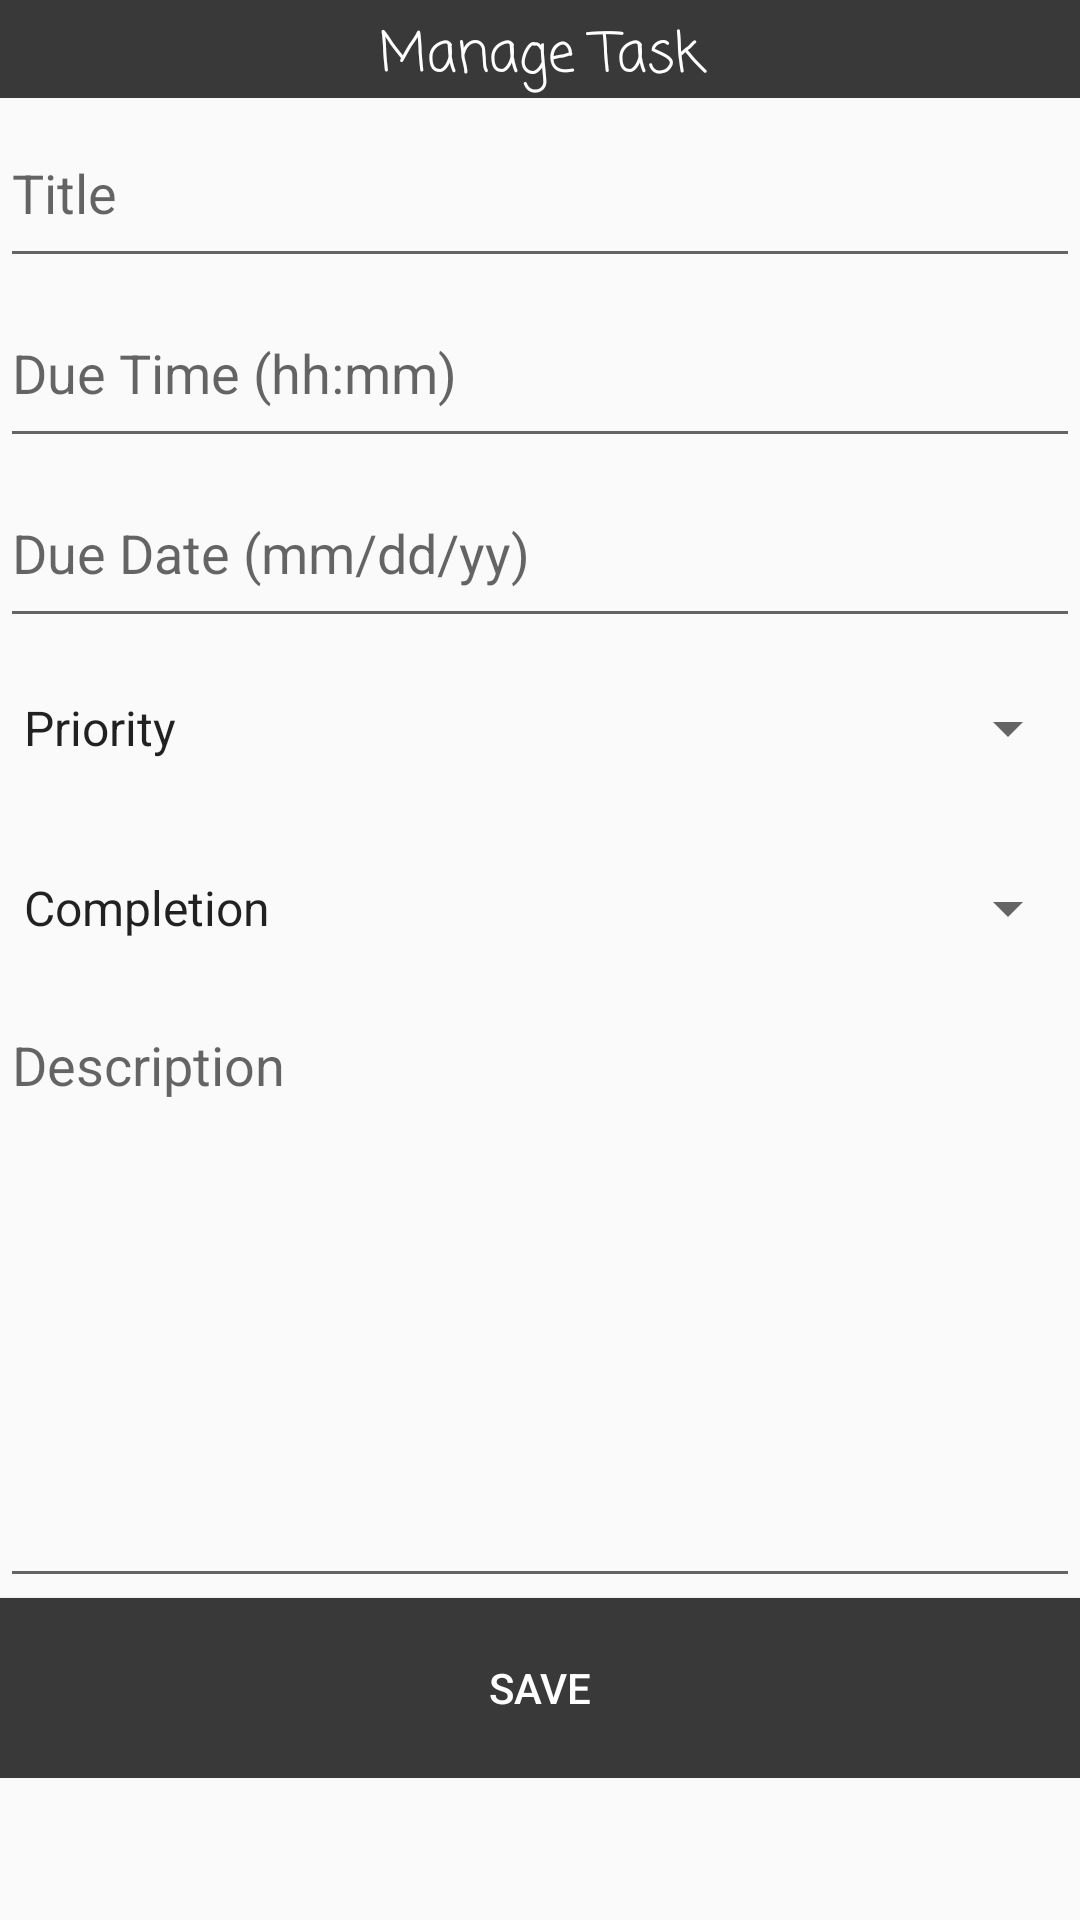

Write the Android layout XML for this screen, with the resource values it uses.
<!-- AndroidManifest.xml: application theme AppTheme -->
<!-- res/layout/activity_task_detail.xml -->
<?xml version="1.0" encoding="utf-8"?>
<android.support.constraint.ConstraintLayout xmlns:android="http://schemas.android.com/apk/res/android"
    xmlns:app="http://schemas.android.com/apk/res-auto"
    xmlns:tools="http://schemas.android.com/tools"
    android:layout_width="match_parent"
    android:layout_height="match_parent"
    tools:context=".TaskDetailActivity">

    <LinearLayout
        android:layout_width="match_parent"
        android:layout_height="match_parent"
        android:orientation="vertical"
        app:layout_constraintBottom_toBottomOf="parent"
        app:layout_constraintStart_toStartOf="parent"
        app:layout_constraintTop_toTopOf="parent">

        <LinearLayout
            android:id="@+id/linearLayout1"
            android:layout_width="match_parent"
            android:layout_height="wrap_content"
            android:orientation="horizontal"
            app:layout_constraintStart_toStartOf="parent"
            app:layout_constraintTop_toTopOf="parent">

            <TextView
                android:id="@+id/textView1"
                android:layout_width="wrap_content"
                android:layout_height="wrap_content"
                android:layout_weight="150"
                android:background="@color/colorComponent"
                android:fontFamily="casual"
                android:paddingTop="5dp"
                android:textAlignment="center"
                android:text="Manage Task"
                android:textColor="@color/colorText"
                android:textSize="18sp" />

        </LinearLayout>

        <ScrollView
            android:layout_width="match_parent"
            android:layout_height="match_parent">

            <LinearLayout
                android:layout_width="match_parent"
                android:layout_height="match_parent"
                android:orientation="vertical" >

                <EditText
                    android:id="@+id/txtTask"
                    android:layout_width="match_parent"
                    android:layout_height="60dip"
                    android:layout_weight="1"
                    android:ems="10"
                    android:inputType="textPersonName"
                    android:hint="Title" />

                <EditText
                    android:id="@+id/txtDueTime"
                    android:layout_width="match_parent"
                    android:layout_height="60dip"
                    android:layout_weight="1"
                    android:ems="10"
                    android:hint="Due Time (hh:mm)"
                    android:inputType="time" />

                <EditText
                    android:id="@+id/txtDueDate"
                    android:layout_width="match_parent"
                    android:layout_height="60dip"
                    android:layout_weight="1"
                    android:ems="10"
                    android:hint="Due Date (mm/dd/yy)"
                    android:inputType="date" />

                <Spinner
                    android:id="@+id/spnPriority"
                    android:layout_width="match_parent"
                    android:layout_height="60dip"
                    android:layout_weight="1"
                    android:entries="@array/priorityItems"
                    android:prompt="@color/colorComponent" />

                <Spinner
                    android:id="@+id/spnCompletion"
                    android:layout_width="match_parent"
                    android:layout_height="60dip"
                    android:layout_weight="1"
                    android:entries="@array/completionItems"
                    android:prompt="@color/colorComponent" />

                <EditText
                    android:id="@+id/txtDescription"
                    android:layout_width="match_parent"
                    android:layout_height="200dip"
                    android:layout_weight="5"
                    android:ems="10"
                    android:gravity="left"
                    android:inputType="textMultiLine"
                    android:hint="Description" />

                <Button
                    android:id="@+id/btnSaveTask"
                    android:layout_width="match_parent"
                    android:layout_height="60dip"
                    android:layout_weight="0.5"
                    android:text="Save"
                    android:background="@color/colorComponent"
                    android:textColor="@color/colorText"/>
            </LinearLayout>
        </ScrollView>

    </LinearLayout>
</android.support.constraint.ConstraintLayout>
<!-- resources referenced by this layout -->
<resources>
  <string-array name="completionItems">
          <item>Completion</item>
          <item>0%</item>
          <item>25%</item>
          <item>50%</item>
          <item>75%</item>
          <item>100%</item>
      </string-array>
  <string-array name="priorityItems">
          <item>Priority</item>
          <item>High</item>
          <item>Medium</item>
          <item>Low</item>
      </string-array>
  <color name="colorComponent">#393939</color>
  <color name="colorText">#ffffff</color>
  <style name="AppTheme" parent="Theme.AppCompat.Light.DarkActionBar">
          
          <item name="colorPrimary">@color/colorPrimary</item>
          <item name="colorPrimaryDark">@color/colorPrimaryDark</item>
          <item name="colorAccent">@color/colorAccent</item>
          <item name="android:statusBarColor">@color/colorStatusBar</item>
          <item name="android:windowLightStatusBar">true</item>
          <item name="actionBarStyle">@style/MyActionBar</item>
      </style>
  <color name="colorPrimary">#008577</color>
  <color name="colorPrimaryDark">#00574B</color>
  <color name="colorAccent">#D81B60</color>
  <color name="colorStatusBar">#e3e3e3</color>
  <style name="MyActionBar" parent="@style/Widget.AppCompat.ActionBar.Solid">
          <item name="titleTextStyle">@style/MyTitleTextStyle</item>
      </style>
  <style name="MyTitleTextStyle" parent="@style/TextAppearance.AppCompat.Widget.ActionBar.Title">
          <item name="android:textColor">#393939</item>
      </style>
</resources>
